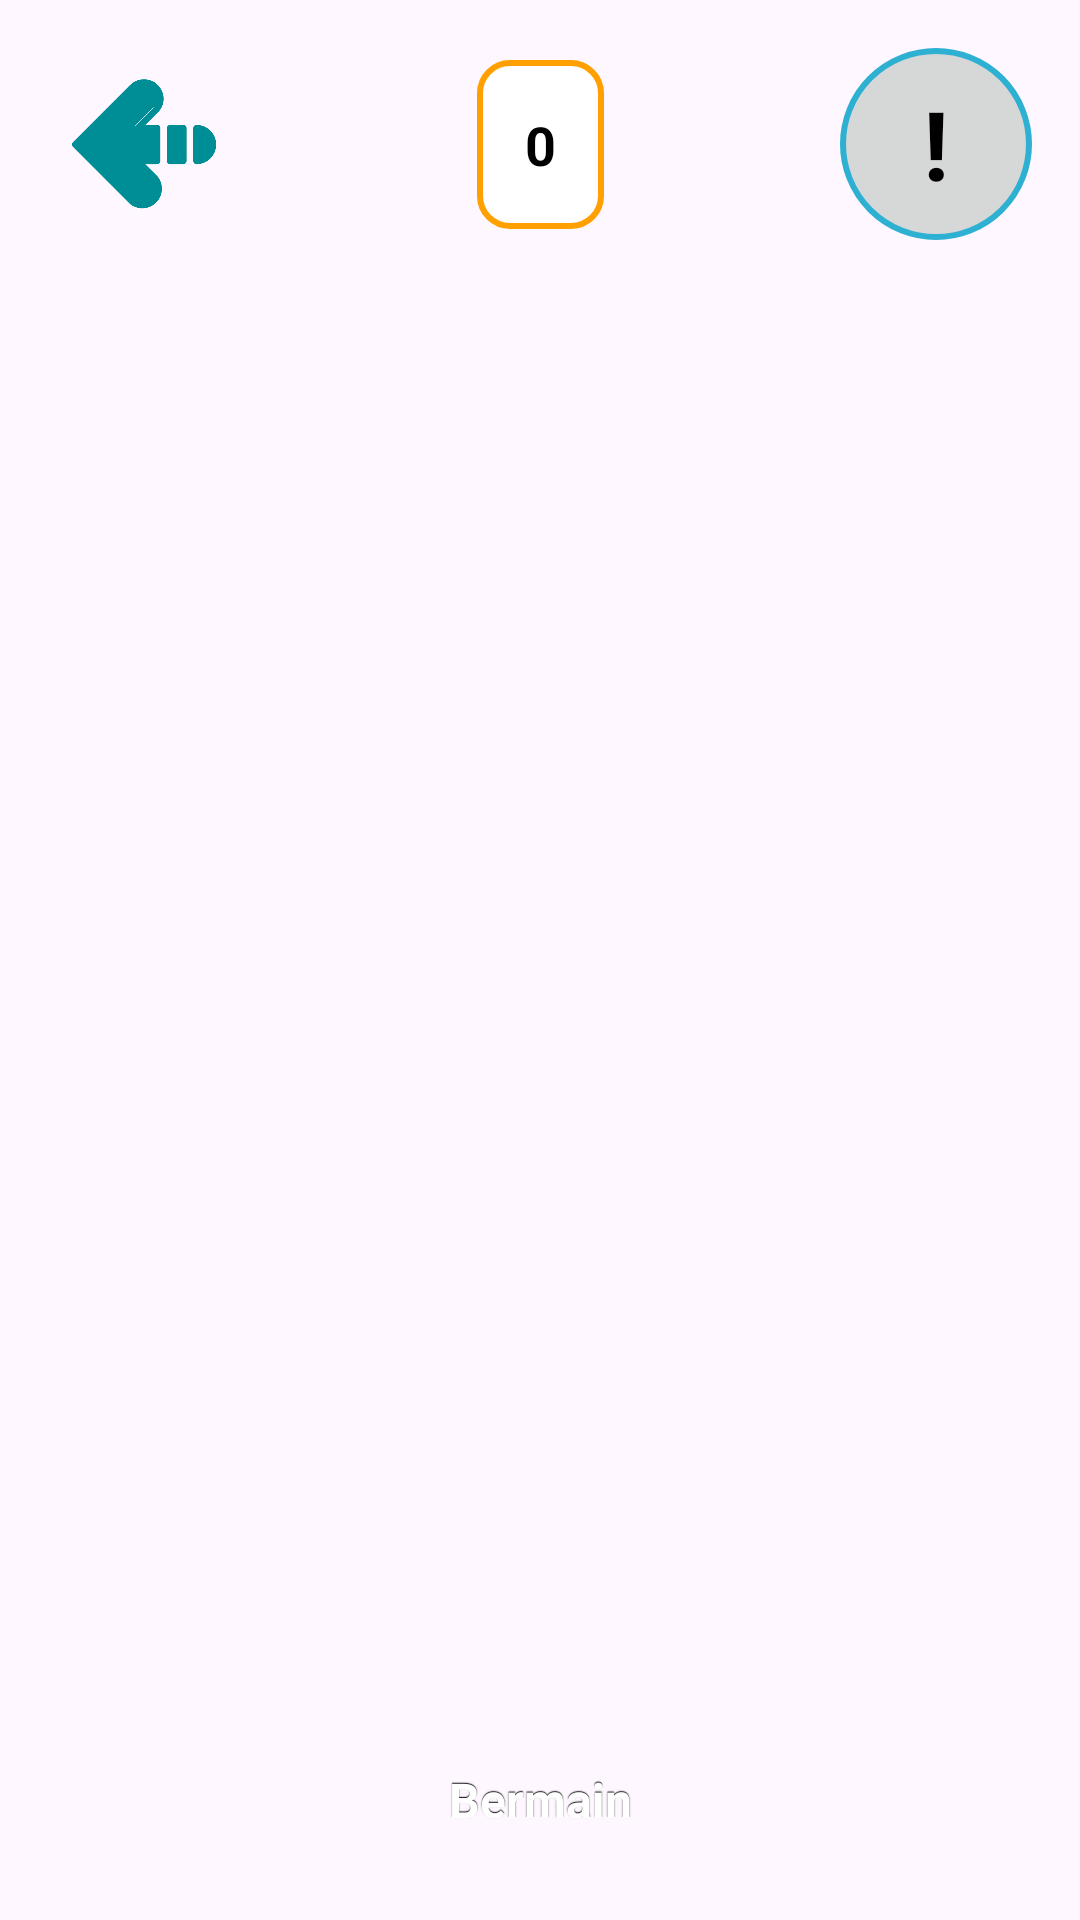

Produce the Android XML layout that renders to this screen, including the resource entries it uses.
<!-- AndroidManifest.xml: application theme Theme.CalisApplication -->
<!-- res/layout/activity_balloon_text.xml -->
<?xml version="1.0" encoding="utf-8"?>
<androidx.constraintlayout.widget.ConstraintLayout xmlns:android="http://schemas.android.com/apk/res/android"
    xmlns:app="http://schemas.android.com/apk/res-auto"
    xmlns:tools="http://schemas.android.com/tools"
    android:layout_width="match_parent"
    android:layout_height="match_parent"
    tools:context=".ui.auth.lesson.view.BalloonTextActivity">

    <ImageView
        android:id="@+id/backward"
        android:layout_width="64dp"
        android:layout_height="64dp"
        android:background="@drawable/button_custom_primary_border"
        android:contentDescription="@string/backward"
        android:padding="8dp"
        android:layout_marginStart="16dp"
        android:layout_marginTop="16dp"
        android:src="@drawable/backward"
        app:layout_constraintStart_toStartOf="parent"
        app:layout_constraintTop_toTopOf="parent" />

    <com.google.android.material.button.MaterialButton
        android:id="@+id/startButton"
        android:layout_width="wrap_content"
        android:layout_height="wrap_content"
        android:text="@string/tools_start"
        app:backgroundTint="@null"
        style="@style/ButtonPrimary"
        android:layout_margin="16dp"
        app:layout_constraintBottom_toBottomOf="parent"
        app:layout_constraintEnd_toEndOf="parent"
        app:layout_constraintStart_toStartOf="parent" />

    <TextView
        android:id="@+id/score"
        android:layout_width="wrap_content"
        android:layout_height="wrap_content"
        android:background="@drawable/custom_form_input"
        android:drawablePadding="16dp"
        android:gravity="center"
        android:padding="16dp"
        android:textSize="18sp"
        android:textStyle="bold"
        android:textColor="@color/black"
        app:layout_constraintBottom_toBottomOf="@+id/quizQuestion"
        app:layout_constraintEnd_toEndOf="parent"
        app:layout_constraintStart_toStartOf="parent"
        app:layout_constraintTop_toTopOf="@+id/quizQuestion"
        android:text="@string/score_default"
        app:drawableStartCompat="@drawable/icon_star" />

    <TextView
        android:id="@+id/quizQuestion"
        style="@style/LetterTextView"
        android:background="@drawable/circle_background"
        android:visibility="visible"
        android:layout_margin="16dp"
        android:textColor="@color/black"
        app:layout_constraintEnd_toEndOf="parent"
        app:layout_constraintTop_toTopOf="parent"
        android:text="@string/quiz_default" />

    <TextView
        android:id="@+id/letter0"
        style="@style/LetterTextView"
        android:text="@string/quiz_default"
        app:layout_constraintBottom_toBottomOf="parent"
        app:layout_constraintEnd_toEndOf="parent"
        app:layout_constraintStart_toStartOf="parent" />

    <TextView
        android:id="@+id/letter1"
        style="@style/LetterTextView"
        app:layout_constraintBottom_toBottomOf="parent"
        app:layout_constraintEnd_toEndOf="parent"
        app:layout_constraintStart_toStartOf="parent" />

    <TextView
        android:id="@+id/letter2"
        style="@style/LetterTextView"
        app:layout_constraintBottom_toBottomOf="parent"
        app:layout_constraintEnd_toEndOf="parent"
        app:layout_constraintStart_toStartOf="parent" />

    <TextView
        android:id="@+id/letter3"
        style="@style/LetterTextView"
        app:layout_constraintEnd_toEndOf="parent"
        app:layout_constraintStart_toStartOf="parent"
        app:layout_constraintTop_toTopOf="@+id/letter2" />

    <TextView
        android:id="@+id/letter4"
        style="@style/LetterTextView"
        android:text="@string/quiz_default"
        app:layout_constraintBottom_toBottomOf="parent"
        app:layout_constraintEnd_toEndOf="parent"
        app:layout_constraintStart_toStartOf="parent" />


    <TextView
        android:id="@+id/letter5"
        style="@style/LetterTextView"
        android:text="@string/quiz_default"
        app:layout_constraintBottom_toBottomOf="parent"
        app:layout_constraintEnd_toEndOf="parent"
        app:layout_constraintStart_toStartOf="parent" />


    <TextView
        android:id="@+id/letter6"
        style="@style/LetterTextView"
        android:text="@string/quiz_default"
        app:layout_constraintBottom_toBottomOf="parent"
        app:layout_constraintEnd_toEndOf="parent"
        app:layout_constraintStart_toStartOf="parent" />


    <TextView
        android:id="@+id/letter7"
        style="@style/LetterTextView"
        android:text="@string/quiz_default"
        app:layout_constraintBottom_toBottomOf="parent"
        app:layout_constraintEnd_toEndOf="parent"
        app:layout_constraintStart_toStartOf="parent" />

    <TextView
        android:id="@+id/letter8"
        style="@style/LetterTextView"
        android:text="@string/quiz_default"
        app:layout_constraintBottom_toBottomOf="parent"
        app:layout_constraintEnd_toEndOf="parent"
        app:layout_constraintStart_toStartOf="parent" />

    <TextView
        android:id="@+id/letter9"
        style="@style/LetterTextView"
        android:text="@string/quiz_default"
        android:gravity="center"
        app:layout_constraintBottom_toBottomOf="parent"
        app:layout_constraintEnd_toEndOf="parent"
        app:layout_constraintStart_toStartOf="parent" />


</androidx.constraintlayout.widget.ConstraintLayout>
<!-- resources referenced by this layout -->
<resources>
  <color name="black">#FF000000</color>
  <!-- drawable custom_form_input (drawable) -->
  <?xml version="1.0" encoding="utf-8"?>
  <shape xmlns:android="http://schemas.android.com/apk/res/android"
      android:shape="rectangle">
      <solid android:color="@color/white" />
      <stroke
          android:width="2dp"
          android:color="@color/firebase_amber" />
      <corners android:radius="10dp" />
  </shape>
  <string name="backward">Backward</string>
  <string name="quiz_default">!</string>
  <string name="score_default">0</string>
  <string name="tools_start">Bermain</string>
  <style name="LetterTextView">
          <item name="android:layout_width">64dp</item>
          <item name="android:layout_height">64dp</item>
          <item name="android:background">@drawable/circle_background</item>
          <item name="android:textColor">@color/white</item>
          <item name="android:textStyle">bold</item>
          <item name="android:textSize">32sp</item>
          <item name="android:gravity">center</item>
          <item name="android:visibility">invisible</item>
      </style>
  <style name="Theme.CalisApplication" parent="Base.Theme.CalisApplication" />
  <!-- drawable button_effect_disabled (drawable) -->
  <?xml version="1.0" encoding="utf-8"?>
  <shape xmlns:android="http://schemas.android.com/apk/res/android" android:shape="rectangle">
      <solid android:color="@color/grey"/>
      <corners android:radius="5dp"/>
      <stroke
          android:width="2dp"
          android:color="@color/color_primary" />
  </shape>
  <!-- drawable button_custom_primary_border_press (drawable) -->
  <shape xmlns:android="http://schemas.android.com/apk/res/android" android:shape="rectangle">
      <solid android:color="#92D6F4" />
      <corners android:radius="5dp"/>
      <stroke
          android:width="2dp"
          android:color="@color/color_primary" />
  </shape>
  <!-- drawable button_custom_primary_border_enabled (drawable) -->
  <?xml version="1.0" encoding="utf-8"?>
  <shape xmlns:android="http://schemas.android.com/apk/res/android"
      android:shape="rectangle">
      <solid android:color="@color/white" />
      <corners android:radius="5dp" />
      <stroke
          android:width="2dp"
          android:color="@color/color_primary" />
  </shape>
  <color name="color_primary">#2DB0D2</color>
  <color name="white">#FFFFFFFF</color>
  <color name="firebase_amber">#FFA000</color>
  <style name="Base.Theme.CalisApplication" parent="Theme.Material3.DayNight.NoActionBar">
          
          
          <item name="colorPrimary">@color/firebase_amber</item>
          <item name="colorPrimaryVariant">@color/firebase_orange</item>
          <item name="colorOnPrimary">@color/white</item>
          
          <item name="colorSecondary">@color/firebase_blue</item>
          <item name="colorSecondaryVariant">@color/firebase_navy</item>
          <item name="colorOnSecondary">@color/black</item>
      </style>
  <color name="grey">#7B7B7B</color>
  <!-- drawable button_custom_primary_full_press (drawable) -->
  <shape xmlns:android="http://schemas.android.com/apk/res/android" android:shape="rectangle">
      <solid android:color="@color/color_secondary" />
      <corners android:radius="5dp"/>
  </shape>
  <!-- drawable button_custom_primary_full_enabled (drawable) -->
  <?xml version="1.0" encoding="utf-8"?>
  <shape xmlns:android="http://schemas.android.com/apk/res/android" android:shape="rectangle">
      <solid android:color="@color/color_primary" />
      <corners android:radius="5dp"/>
  </shape>
  <color name="firebase_orange">#F57C00</color>
  <color name="firebase_blue">#039BE5</color>
  <color name="firebase_navy">#2C384A</color>
  <color name="color_secondary">#267F96</color>
</resources>
